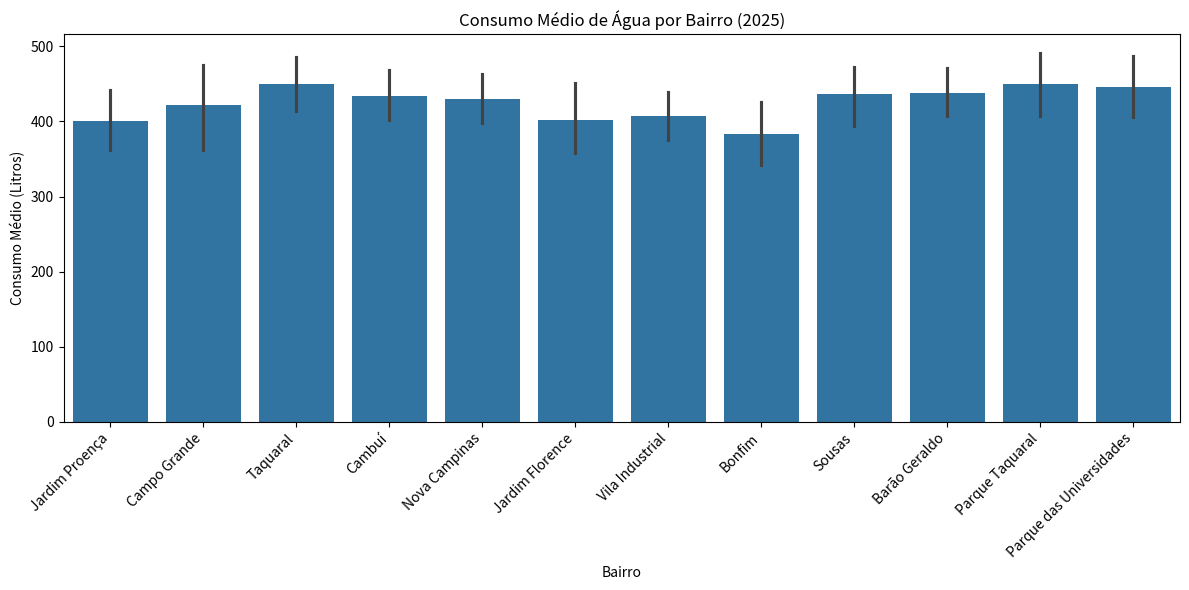

Source code (Python):
import numpy as np
import matplotlib.pyplot as plt
import pandas as pd
from mpl_toolkits.mplot3d import Axes3D
import seaborn as sns

bairros = [
    "Nova Campinas",
    "Cambuí",
    "Barão Geraldo",
    "Taquaral",
    "Vila Industrial",
    "Jardim Proença",
    "Parque das Universidades",
    "Sousas",
    "Jardim Florence",
    "Campo Grande",
    "Bonfim",
    "Parque Taquaral",
]

dates = pd.date_range(start="2025-01-01", end="2025-12-31", freq="D")

def get_horario_pico(bairro):
    if "Industrial" in bairro: return np.random.choice(["13h-16h", "14h-17h"])
    elif "Parque" in bairro: return np.random.choice(["19h-22h", "20h-23h"])
    else: return np.random.choice(["17h-20h", "18h-21h", "19h-22h"])



def simular_clima(data):
    mes = data.month
    if mes in [12,1,2]:  # Verão
        temp = np.random.normal(28, 3)
        chuva = np.random.exponential(5) if np.random.rand() < 0.3 else 0
    elif mes in [6,7,8]:  # Inverno
        temp = np.random.normal(20, 2)
        chuva = np.random.exponential(2) if np.random.rand() < 0.1 else 0
    else:
        temp = np.random.normal(24, 2)
        chuva = np.random.exponential(3) if np.random.rand() < 0.2 else 0
    return temp, min(95, np.random.normal(75, 10)), chuva


dados = []
for data in dates:
    bairro = np.random.choice(bairros, p=[0.15,0.12,0.1,0.1,0.08,0.08,0.07,0.07,0.06,0.05,0.05,0.07])
    temp, umid, chuva = simular_clima(data)
    consumo_base = np.random.normal(400, 100)
    if data.month in [12,1,2]: consumo_base *= 1.25
    elif data.month in [6,7,8]: consumo_base *= 0.85
    if chuva > 20: consumo_base *= 0.9
    if data.weekday() >= 5: consumo_base *= 1.18
    dados.append([
        data.strftime("%d/%m/%Y"),
        int(np.clip(consumo_base, 250, 650)),
        bairro,
        get_horario_pico(bairro),
        round(temp,1),
        f"{int(umid)}%",
        round(chuva,1)
    ])

df = pd.DataFrame(dados, columns=["dia", "consumo", "bairro", "horario_pico", "temperatura", "umidade", "precipitacao"])
df.to_csv("consumo_campinas_2025_completo.csv", index=False, encoding="utf-8")

plt.figure(figsize=(12, 6))
sns.barplot(x='bairro', y='consumo', data=df, estimator=np.mean)
plt.title('Consumo Médio de Água por Bairro (2025)')
plt.xlabel('Bairro')
plt.ylabel('Consumo Médio (Litros)')
plt.xticks(rotation=45, ha='right')
plt.tight_layout()
plt.show()